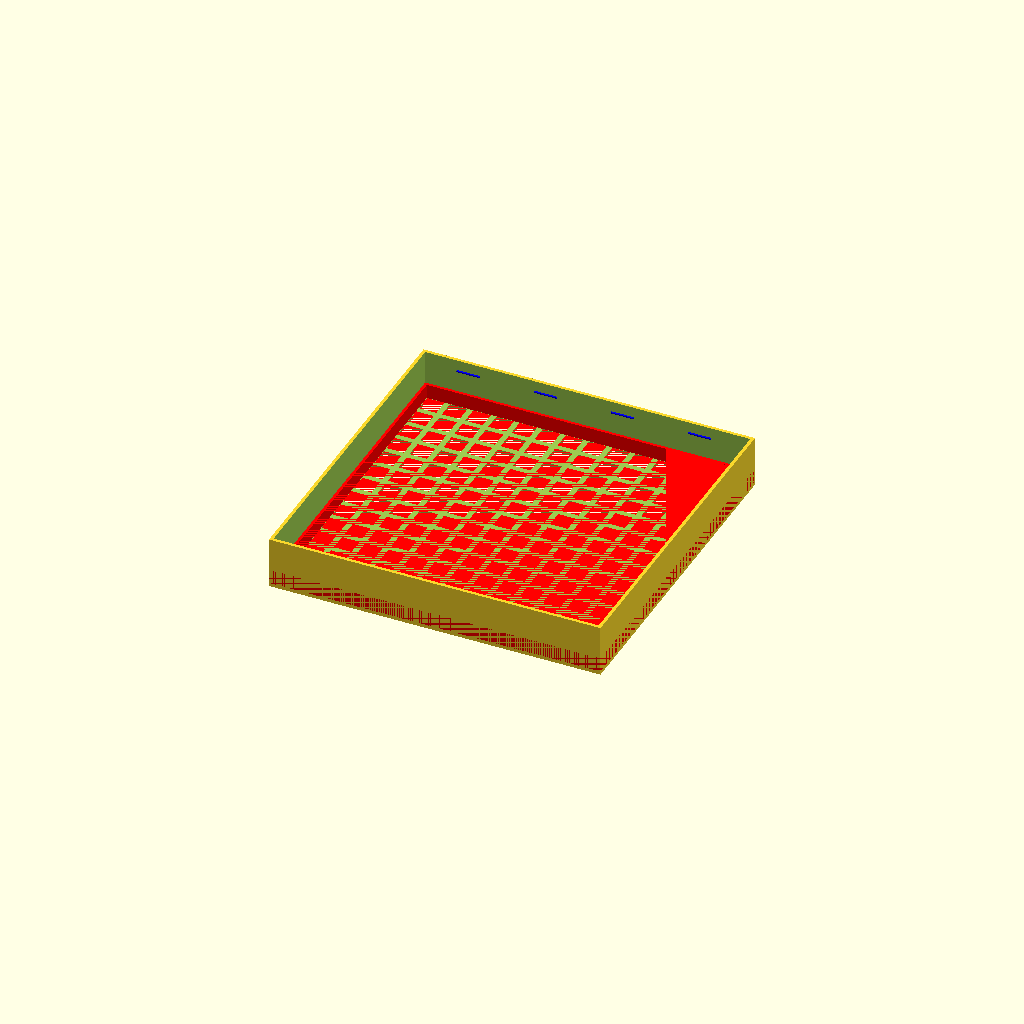
Cell 1 — every parameter at its default value.
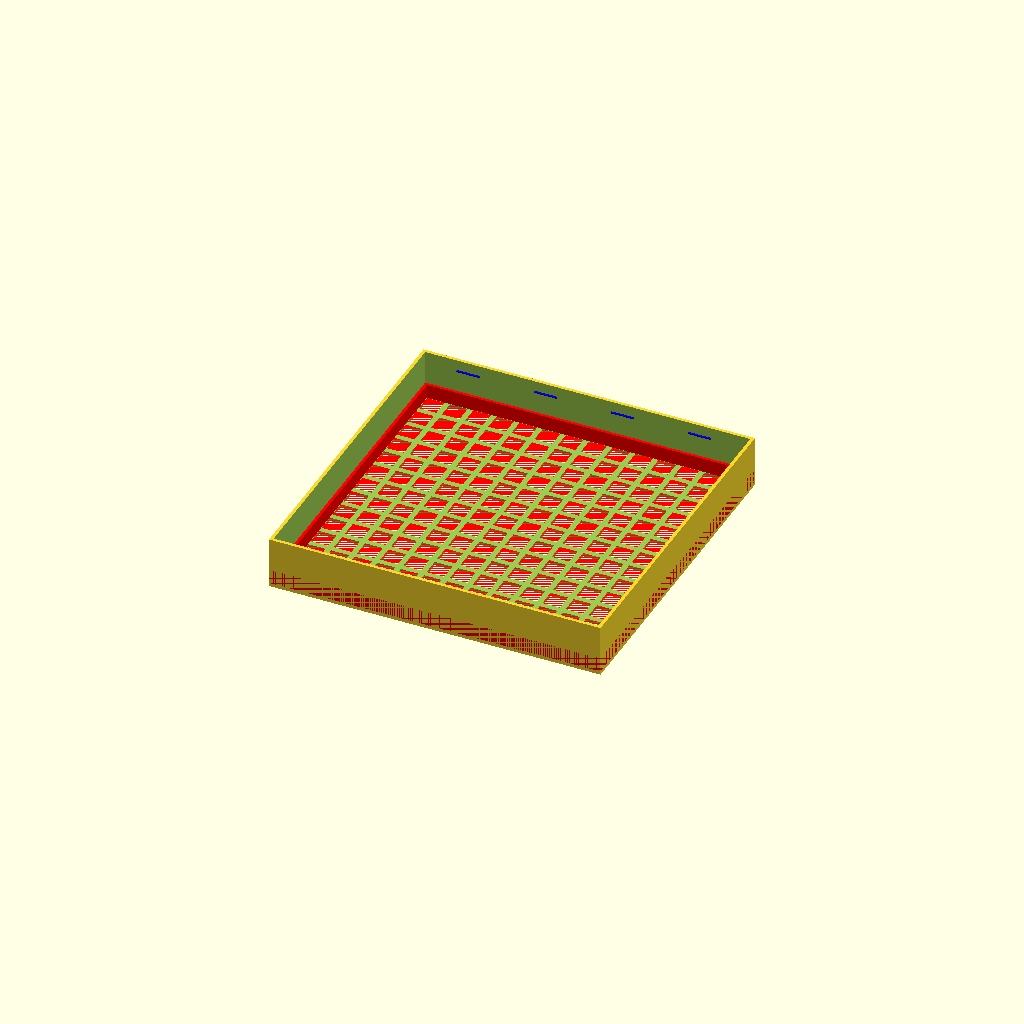
Cell 2: p = 0.002 (everything else at default).
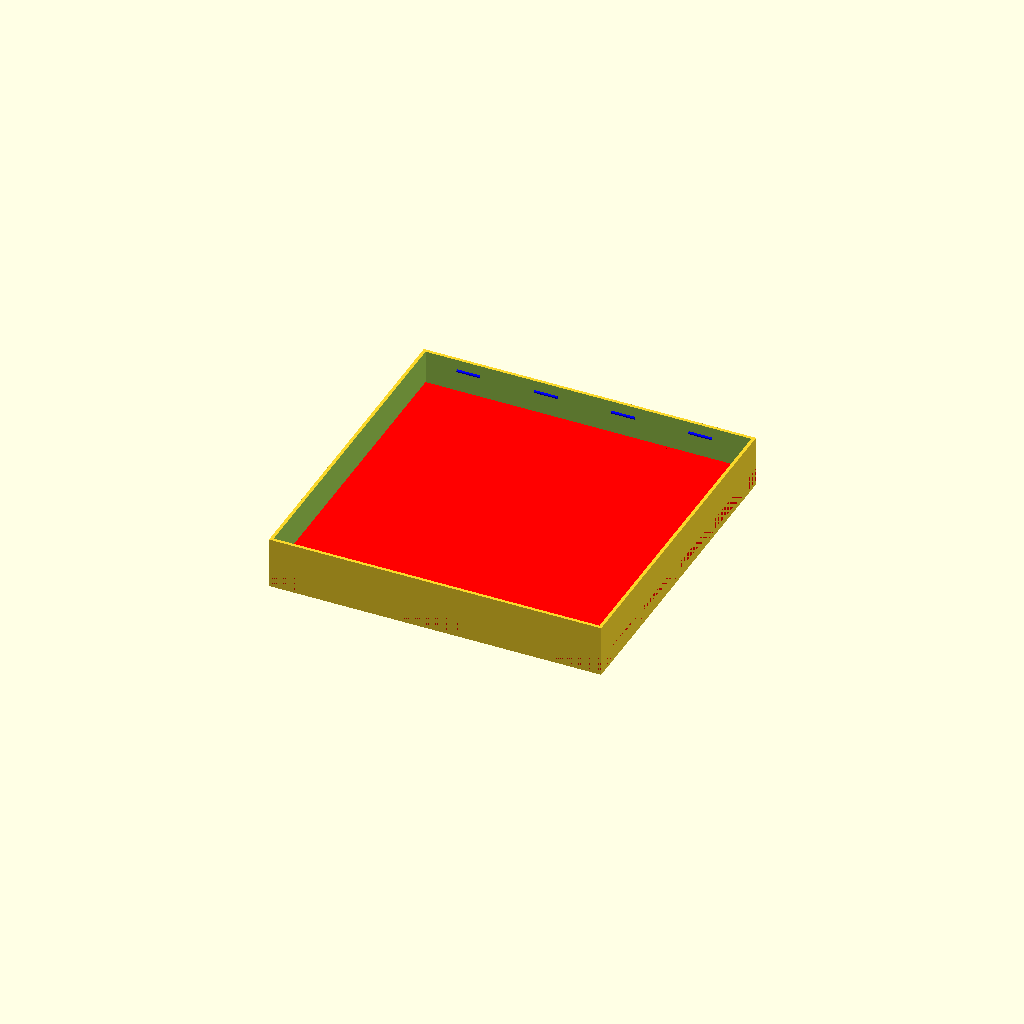
Cell 3 — f set to 0.3, the other parameters unchanged.
All cells are drawn from one camera (rotation 55°, 0°, 25°, orthographic, colour scheme Cornfield), so only the parameter changes between them.
OpenSCAD source file container.scad:
// container trays: Money Cards & Container cubes; warehouse?
use <mylib.scad>;

p = .001;
pp = 2 * p;
t0 = 1.2;    // print thicker, use 0.6 print head
f = .15;
sqrt3 = sqrt(3);    // 1.732
sqrt3_2 = sqrt3/2;  // .866

contX = 10;
contY = 20;
contZ = 10;

sample = false;

w00 = sample ? 30 : 64;  // official card size [long dimension]
h00 = sample ? 23 : 43;  // official card size [short dimension]
t00 = 12/36;             // mm per card
ncards = 36;

h0 = h00+2;   // leave some slack (sleeves some day?)
w0 = w00+2;   // assert: w0*3 < cardy-2*ty

bz = 3;       // z-height of card block
ang = atan2(-bz, w0);

box_x = 162;
box_y = 263;
box_z = 43;   // 47-dh => 43 or 44 for tight fit; available box z
bt = 2;

tx = 1;
ty = 1;
tz = 1;
lt = 1.4;   // lid thickness: XY
lz = 1.5;   // lid thickness: Z
dl = lt+f;    // offset for lid XY

// base size of tray for cards
trayx = 140;
trayy = 140;
trayz = ncards * t00 + bz + ty;

cardx = (trayx - tx)/3 + tx;
cardy = (trayy - ty)/2 + ty; // extrnal width of card box
cardz = trayz;


// base size of tray for cubes
cboxx = trayx;
cboxy = trayy;
cboxz = 17.5;   // height of walls on containerBox


echo("w00, h00, t00, h0, w0", [w00, h00,t00, h0, w0, cardy-2*ty]);
// a stack of cyan cards (on lid) - pro'ly from chaos orientation; BYO 'tr'
// tr: offset card [x, y, z, r] with trr()
// - x: short dim of card (h00); 
// - y: long dim of card (w00); 
// - z: thickness (t00)
// - r: rotation [rx, ry, rz, cr] (cr: center of rotation: [x0, y0, z0])
// n: [1] cards in stack
// dxyz: [h00, w00, t00] dimension of card
// color: [cyan]
module card(tr = undef, n = 1, dxyz=[h00, w00, t00*.9], rgb="cyan")
{
  tr = def(tr, [ tx +  (h0 - h00) / 2, ty + (w0 - w00) / 2, tz ]);
  trr(tr) astack(n, [ 0, 0, t00 ], [-ang, 0, 0]) color(rgb, .5) roundedCube(dxyz, 3, true);
}

/** a container */
module container(c = "blue") {
  color(c)
  cube([contX, contY, contZ], false);
}

// size of posts:
px = 1.6; py = 8; pz = 2;

/** single box for 1 stack of cards */
module cardBox(nc = ncards) {

  dx = px; dy = py; tpz = trayz + pz;
  ss = false;

  slotifyX2([trayz, cardy/2, 3], [0, cardy/2, 4], undef, 3, ss)
  slotifyX2([trayz, cardy/2, 3], [cardx, cardy/2, bz], undef, 3, ss)
  slotifyY2([trayz, cardx/2, 3], [cardx/2, 0, 6], undef, 3, ss)
  slotifyY2([trayz, cardx/2, 3], [cardx/2, cardy, 6], undef, 3, ss)
  box([cardx, cardy, cardz]);
  // crossbar:
  trr([0, cardy * .75, tz*.3, [-ang, 0, 0]]) color("red")  cube([cardx, 10, bz]);
  // pillars:
  astack(2, [ cardx-dx-p, 0-p, 0]) astack(2, [0-p, cardy-dy-p, 0]) color("green") cube([dx, dy, tpz]);
  // cards:
  atrans(loc, [[0, 0, 0], undef, 0]) card(undef, nc);
}

/** auction reservation disk */
module disk(r = 10) {
  dh = 17/10;
  astack(10, [0, 0, dh]) color("blue") 
    cylinder(h = dh*.9, r = r);
}

/** holds the 3 cylinders & 10/17mm of disks */
module sideTray(z = 22) {
  // x = box_x - trayx -dl; 
  x = 20;
  x2 = x/2;
  y = trayy; r = 10; pz = 18;
  echo("box_x - cboxx", box_x - cboxx - tx - tx);
  cube([x, y, 1]);    // base board
  astack(4, [0, 2 * (r + ty), 0]) trr([x2, r+2, 0]) 
  difference()
  {
    pipe([r+tx+f, r+tx+f, pz], 1);
    trr([0, 0, pz/2]) cube([x+4, x*.5, pz+pp], true);
  }


  atrans(0, [[x2, r+2, tz]]) {
    astack(3, [0, 2 * (r + ty), 0]) color("orange") cylinder(h = 30, r = r);
    // trr([0, 6 * (r + ty), 0]) disk();
  }
}

// loc = 5; stack of 6 cardBox()
module cardTray() {
  astack(3, [cardx - tx-p, 0, 0]) trr([0, 0, 0, [0, 0, -180, [cardx/2, cardy/2, 0]]]) cardBox();
  astack(3, [cardx - tx-p, 0, 0]) trr([0, cardy-ty, 0]) cardBox();
}


// loc = 4; stack of 6 containerBox()
module containerTray() {
  astack(2, [0, cardy - ty-p, 0])
  astack(3, [cardx - tx-p, 0, 0])  containerBox();
}

// loc 1: single box
module containerBox() {
  x = cardx; y = cardy; z = cboxz; //cboxx/2; y = cboxy/3; z = cboxz;
  dx = px+f; dy = py+f; dz = pz + .8;
  f = 1;
  difference() 
  {
    box([x, y, z], [tx, ty, tz]);
    astack(2, [ x-px, 0, 0]) astack(2, [0, y-py, 0]) 
      trr([-pp, -pp, -pp]) cube([dx, dy, dz]);
  }
  // add bumps in corner:
  r = 2; d = 6;
  astack(2, [x - 2*d, 0, 0])
  astack(2, [0, y - 2*d, 0])
  trr([d, d, tz]) scale([1,1,.8]) intersection() { sphere(r); trr([-r, -r, -p]) cube([2*r, 2*r, r]); }

  // containers to view: (loc 0)
  atrans(loc, [[0,0,0]])
   trr([1, 1, 0])  astack(3, [0, contY+2*f, 0]) astack(4, [contX+f, 0, 0]) trr([tx, ty, tz]) container();
}

zh = 47; // available z-height
zd = 5.8;  // docs space
/** 
* zh: total z-height
* zd: reserve for docs
*/
module containerLid(zh = zh, zd = zd) {
  f = .125;
  zz = zh - zd - cboxz - cardz - lz; 
  echo("lid: zz =", zz, zz+cardz-ty-lz, cboxz+cardz+zz, cboxz -tz + zz) ;
  x = trayx + 2*dl; y = trayy + 2*dl; z = zh - zd - cardz -3; cs = 7.6; st = 10;
  trr([-f, -f, 0]) {
    color("red")
    trr([0, 0, lz]) box([x, y, zz], [lt + tx+f*2, lt + ty + f*2, -p], [2, 2, 2] );
    color("blue")
    astack(2, [0, trayy+ty, 0])
    astack(4, [(x-10)/4, 0, 0]) trr([15, ty, z - 5, [0, 90, 0]])
     cylinder(h = 10, r = .5+f);

    difference() {
      box([x, y, z], [lt, lt, lz]);
      cubesGrid(bw = x, bh = y, stt = [cs, st-cs, st-cs], t = 3);
    }
  }
}

module wareBox() {
  x = 125; y = 60; z = 20;    // 125, 60, 15-20
  box([x, y, z], [tx, ty, tz]);
  echo("wareBox:", x*y*z, "~", 15*20*20*20);
}
module factorBox() {
  dh = 17/10;
  x = 35; y = 119; z = 17; dz = 17; wx = dh*10+2;  // wx = 10*dh - f
  by = 2 * (10 + tx); sw = by*.6;     // box y-height (disc radius = 10)
  fx = .25;

  trr([x-wx, .5-by, 0])
  slotifyX2([dz, sw, 3], [wx-1, by/2, 5], undef, 1) 
  slotifyX2([dz, sw, 3], [0, by/2, 5], undef, 1) {
    box([wx, by, dz]);
    astack(2, [wx-1-2*fx,0,0], undef, ["red", "blue"])
    trr([.5+fx, 0, z/2, [-90,0,0]]) cylinder(h = by, r = .5);
  }
  box([x, y, z]);
 * trr([x-wx+tx, -10.5, 11, [0, 90, 0]]) disk();
  echo("factorBox:", x*(y - 20)*z, "~", 5*4*8*20*15);
}

/** big box, top/useful half */
module bbox() {
  // box_x, _y are interior dimensions. bt: thickness of cardboard
  // color("tan")
  trr([-dl-bt-f, -dl-bt-f, -bt-f]) box([box_x+2*bt, box_y+2*bt, box_z+bt+f], [bt, bt, bt]);
}
*bbox();

// 0: both, 1: contBox, 2: cardBox, 3: both Trays, 4: contTray, 5: cardTray
// 6: both+lid, 7: lid-print
loc = 7;

atrans(loc, [[0, 0, -trayz], undef, [0, 0, 0]]) cardBox();
atrans(loc, [[0, 0, 0], 0]) containerBox();

atrans(loc, [undef, 0, 0, [0, 0, 0],     0, 3, 3]) cardTray();
atrans(loc, [undef, 0, 0, [0, 0, trayz], 3, 0, 3]) containerTray();

// 6, 7: containerLid
atrans(loc, [undef, 0, 0, 0, 0, 0, [-lt, -lt, zh - zd, [0, 180, 0, [(trayx+2*lt)/2, (trayy+2*lt)/2, 0]]], [-lt, -lt, 0]]) containerLid();
// 8: sideTray
*atrans(loc, [undef, 0, 0, 0, 0, 0, 8, 0, [trayx,0,0]]) sideTray();
// 9: wareBox
*atrans(loc, [undef, 0, 0, 0, 0, 0, 9, 0, 0, [0, trayy+35, 9]]) wareBox();
atrans(loc, [undef, 0, 0, 0, 0, 0, 9, 0, 0, [125+f, trayy+dl, 0]]) factorBox();

echo(125*60*20, 35*120*40, 15*20*8*20);
Customizer parameters (derived from the source; name, type, default, range or options):
p: number, default 0.001
t0: number, default 1.2
f: number, default 0.15
contX: number, default 10
contY: number, default 20
contZ: number, default 10
sample: bool, default false
ncards: number, default 36
bz: number, default 3
box_x: number, default 162
box_y: number, default 263
box_z: number, default 43
bt: number, default 2
tx: number, default 1
ty: number, default 1
tz: number, default 1
lt: number, default 1.4
lz: number, default 1.5
trayx: number, default 140
trayy: number, default 140
cboxz: number, default 17.5
